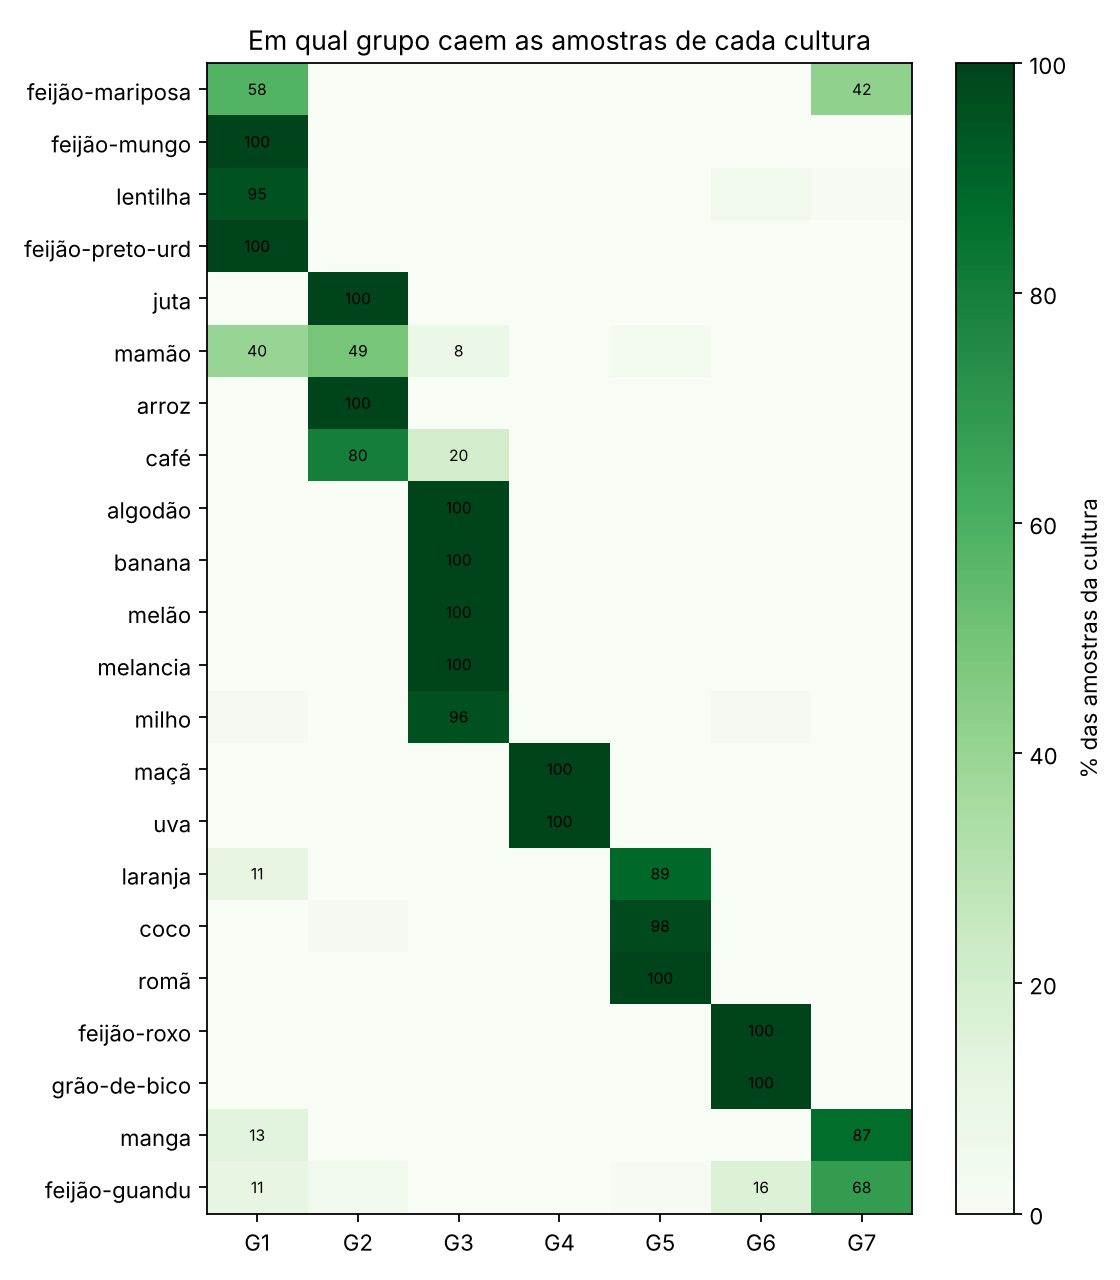

The file beside this chart, header and first rows:
cultura, 1, 2, 3, 4, 5, 6, 7
algodão, 0, 0, 100, 0, 0, 0, 0
arroz, 0, 100, 0, 0, 0, 0, 0
banana, 0, 0, 100, 0, 0, 0, 0
café, 0, 80, 20, 0, 0, 0, 0
coco, 0, 2, 0, 0, 98, 0, 0
feijão-guandu, 11, 4, 0, 0, 1, 16, 68
feijão-mariposa, 58, 0, 0, 0, 0, 0, 42
feijão-mungo, 100, 0, 0, 0, 0, 0, 0
feijão-preto-urd, 100, 0, 0, 0, 0, 0, 0
feijão-roxo, 0, 0, 0, 0, 0, 100, 0
grão-de-bico, 0, 0, 0, 0, 0, 100, 0
juta, 0, 100, 0, 0, 0, 0, 0
laranja, 11, 0, 0, 0, 89, 0, 0
lentilha, 95, 0, 0, 0, 0, 4, 1
mamão, 40, 49, 8, 0, 3, 0, 0
manga, 13, 0, 0, 0, 0, 0, 87
maçã, 0, 0, 0, 100, 0, 0, 0
melancia, 0, 0, 100, 0, 0, 0, 0
melão, 0, 0, 100, 0, 0, 0, 0
milho, 2, 0, 96, 0, 0, 2, 0
romã, 0, 0, 0, 0, 100, 0, 0
uva, 0, 0, 0, 100, 0, 0, 0
